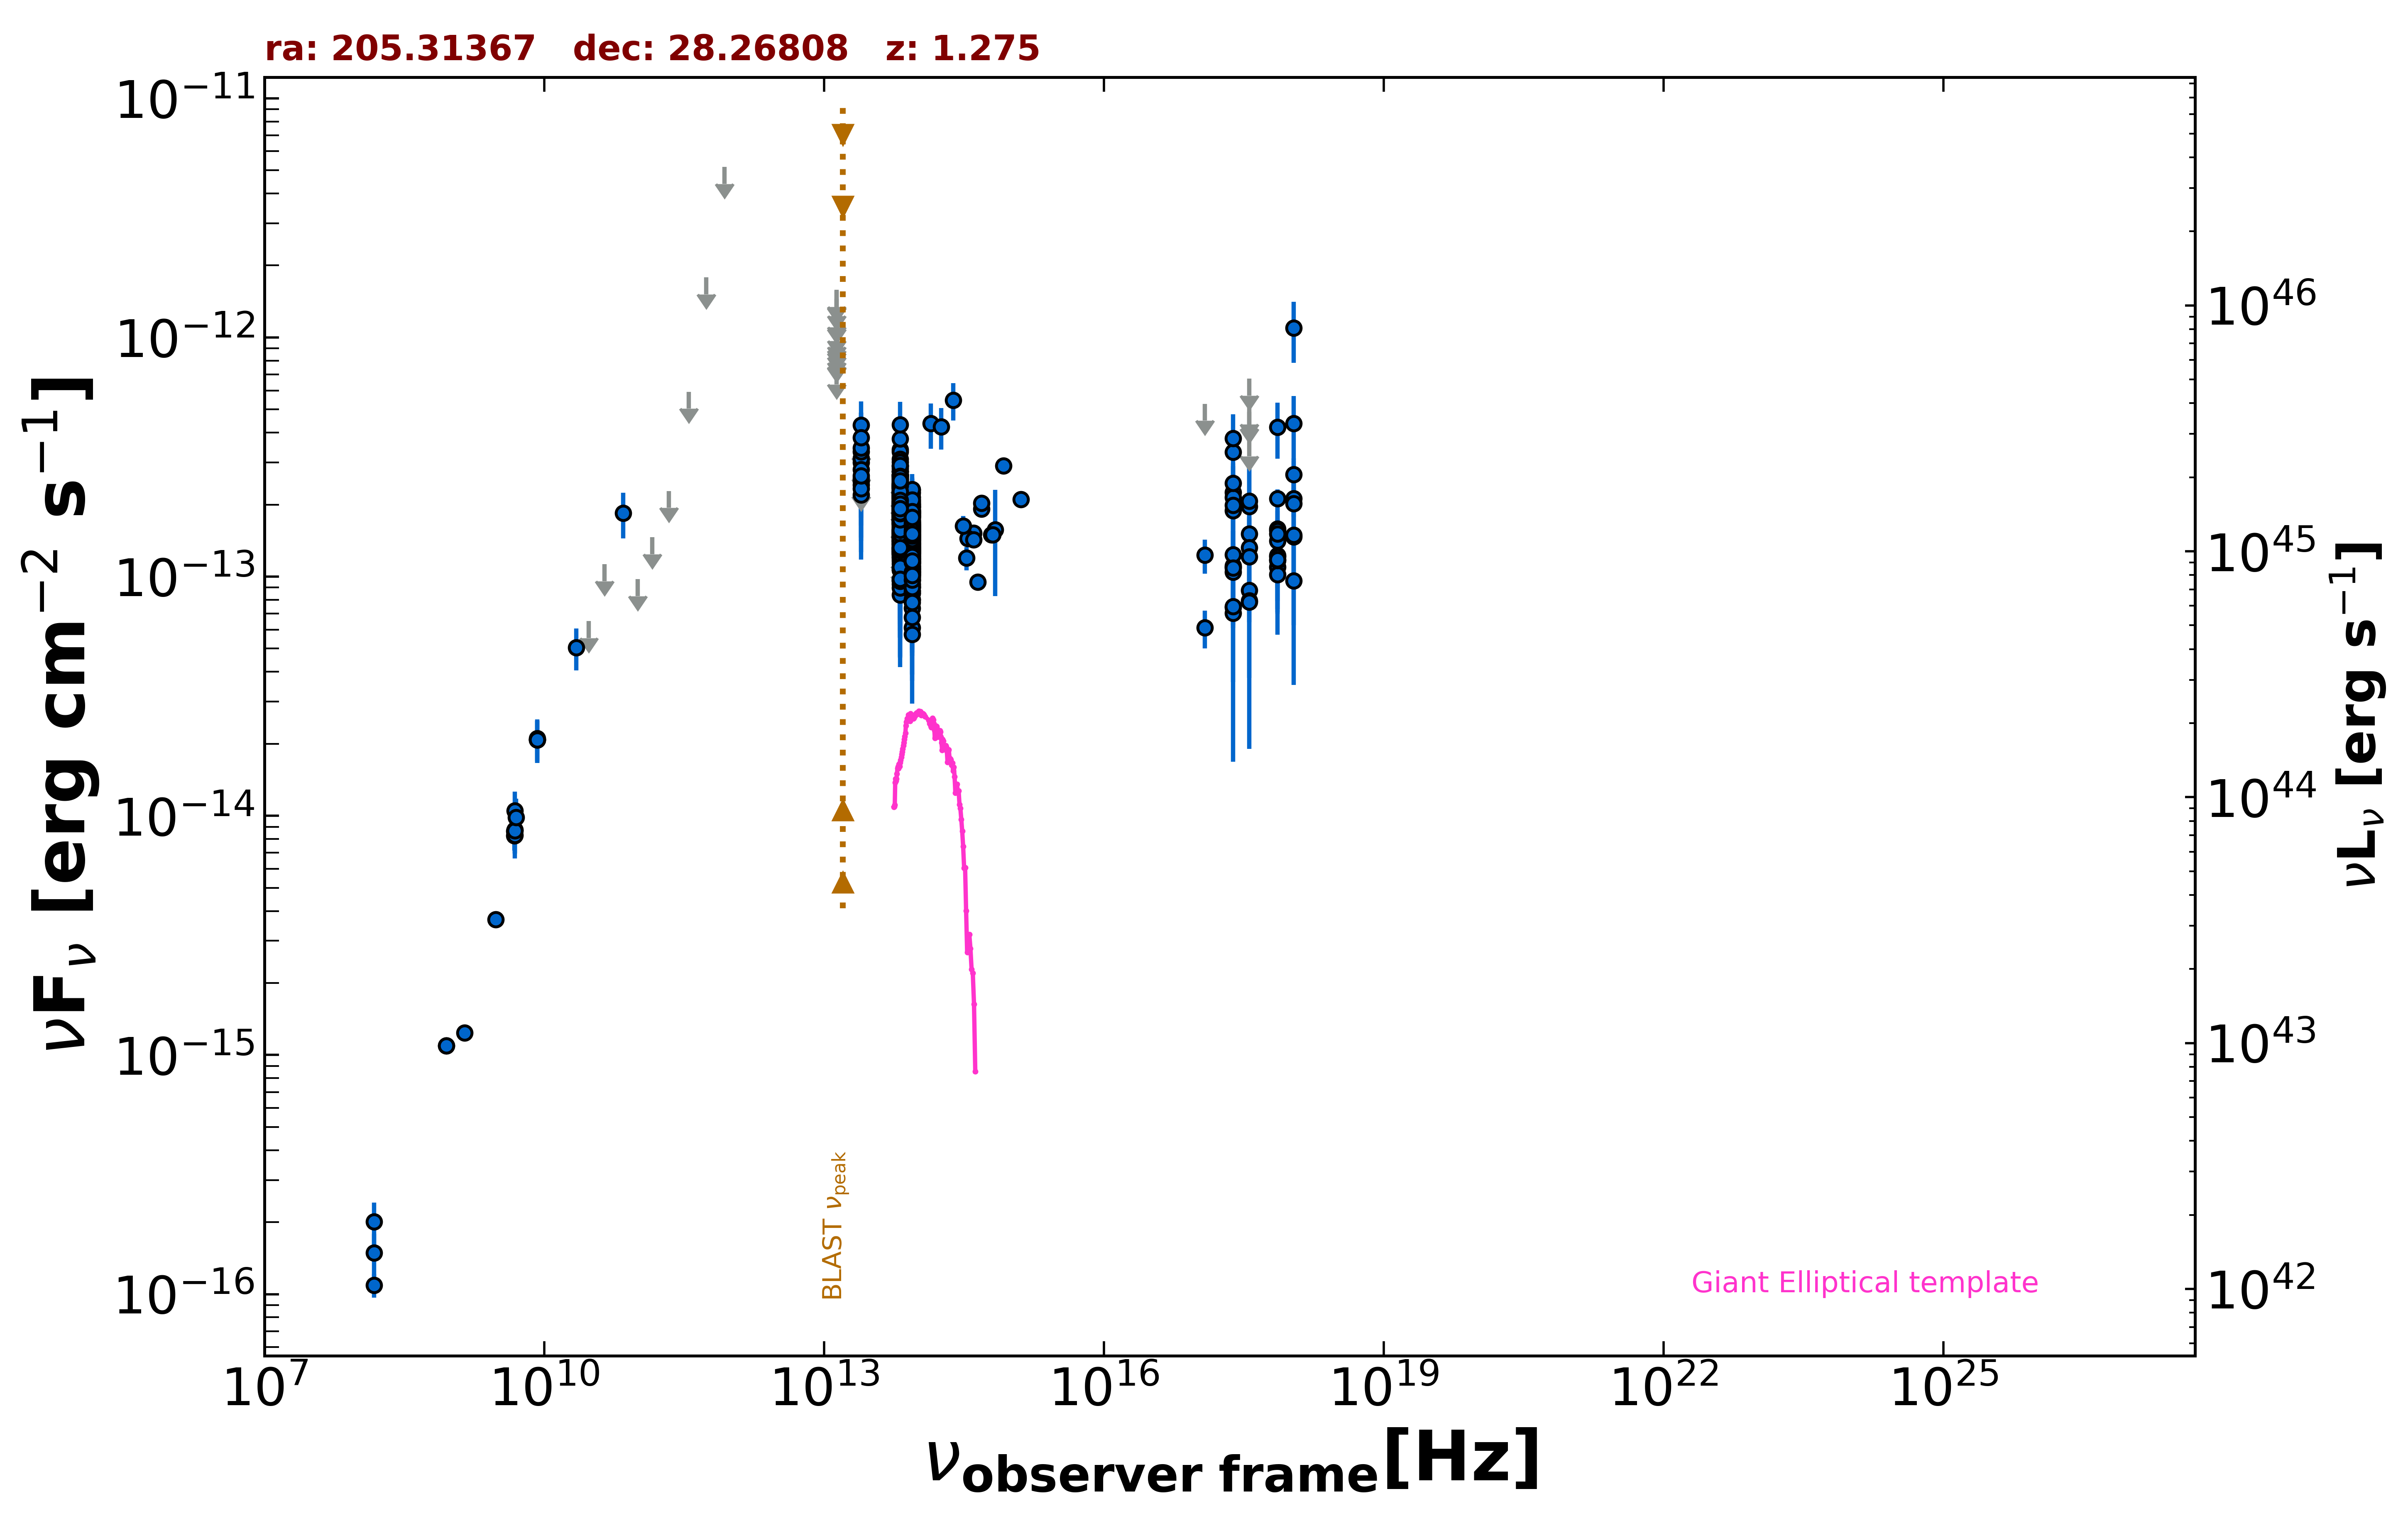

The file beside this chart, header and first rows:
freq., flux, err_flux, MJD_start, MJD_end, flag, catalog, reference
1.400e+09, 1.236e-15, 2.000e-18, 55000, 55000, , FIRST, White et al. 1997  ApJ  475 479
8.870e+08, 1.092e-15, 8.300e-17, 55000, 55000, , RACS, Hale et al. 2021  PASA  38  e058
8.870e+08, 1.092e-15, 8.300e-17, 55000, 55000, , RACS, Hale et al. 2021  PASA  38  e058
3.000e+09, 3.682e-15, 3.450e-17, 55000, 55000, , VLASSQL, Gordon et al. 2021  ApJS  255  30
2.418e+17, 2.253e-13, 7.195e-14, 55000, 55000, , RASS, Boller et al. 2016  A&A  103  1
2.418e+17, 2.146e-13, 1.270e-14, 55000, 55000, , WGACAT, White et al. 2000  VizieR  IX/31/wgacat
2.418e+17, 3.320e-13, 1.475e-14, 55000, 55000, , WGACAT, White et al. 2000  VizieR  IX/31/wgacat
2.418e+17, 2.461e-13, 2.215e-14, 55000, 55000, , WGACAT, White et al. 2000  VizieR  IX/31/wgacat
2.418e+17, 7.428e-14, 1.327e-14, 55804, 58239, , 1OUSX, Giommi et al. in preparation
1.209e+17, 6.108e-14, 1.099e-14, 55804, 58239, , 1OUSX, Giommi et al. in preparation
3.627e+17, 8.749e-14, 1.558e-14, 55804, 58239, , 1OUSX, Giommi et al. in preparation
7.253e+17, 1.581e-13, 1.530e-14, 55804, 58239, , 1OUSX, Giommi et al. in preparation
1.088e+18, 2.124e-13, 3.440e-14, 55804, 58239, , 1OUSX, Giommi et al. in preparation
7.253e+17, 2.118e-13, 1.960e-14, 55000, 55000, , 2SXPS, Evans et al. 2020  ApJS  247  54
1.209e+17, 1.229e-13, 2.005e-14, 55000, 55000, , 2SXPS, Evans et al. 2020  ApJS  247  54
3.627e+17, 1.512e-13, 2.415e-14, 55000, 55000, , 2SXPS, Evans et al. 2020  ApJS  247  54
1.088e+18, 2.678e-13, 4.450e-14, 55000, 55000, , 2SXPS, Evans et al. 2020  ApJS  247  54
2.418e+17, 1.110e-13, 0.000e+00, 55000, 55000, , Chandra-CSC2, Evans et al. 2010  ApJS  189  37
1.088e+18, 9.604e-14, 0.000e+00, 55000, 55000, , Chandra-CSC2, Evans et al. 2010  ApJS  189  37
3.627e+17, 1.322e-13, 0.000e+00, 55000, 55000, , Chandra-CSC2, Evans et al. 2010  ApJS  189  37
7.253e+17, 1.098e-13, 0.000e+00, 55000, 55000, , Chandra-CSC2, Evans et al. 2010  ApJS  189  37
1.500e+08, 1.090e-16, 1.227e-17, 55000, 55000, , TGSS150, Intema et al. 2017  A&A  598  A781
8.400e+09, 2.082e-14, 0.000e+00, 55000, 55000, , CRATES, Healey et al. 2007  ApJS  171  61
4.800e+09, 8.640e-15, 7.680e-16, 55000, 55000, , GB6, Gregory et al. 1996  ApJS  103  427
4.800e+09, 8.256e-15, 1.104e-15, 55000, 55000, , GB87, Gregory et al. 1992  VizieR  VIII/14/j20…
3.000e+10, 6.526e-14, 0.000e+00, 55000, 55000, UL, PCNT, The Planck Collaboration 2018  A&A  619 …
4.400e+10, 1.128e-13, 0.000e+00, 55000, 55000, UL, PCNT, The Planck Collaboration 2018  A&A  619 …
7.000e+10, 1.842e-13, 3.965e-14, 55000, 55000, , PCNT, The Planck Collaboration 2018  A&A  619 …
1.000e+11, 9.756e-14, 0.000e+00, 55000, 55000, UL, PCNT, The Planck Collaboration 2018  A&A  619 …
1.430e+11, 1.462e-13, 0.000e+00, 55000, 55000, UL, PCNT, The Planck Collaboration 2018  A&A  619 …
2.170e+11, 2.281e-13, 0.000e+00, 55000, 55000, UL, PCNT, The Planck Collaboration 2018  A&A  619 …
3.530e+11, 5.928e-13, 0.000e+00, 55000, 55000, UL, PCNT, The Planck Collaboration 2018  A&A  619 …
5.450e+11, 1.781e-12, 0.000e+00, 55000, 55000, UL, PCNT, The Planck Collaboration 2018  A&A  619 …
8.570e+11, 5.161e-12, 0.000e+00, 55000, 55000, UL, PCNT, The Planck Collaboration 2018  A&A  619 …
1.389e+14, 4.362e-13, 9.310e-14, 55000, 55000, , 2MASS, Skrutskie et al. 2006  AJ  131  1163
1.804e+14, 4.235e-13, 8.360e-14, 55000, 55000, , 2MASS, Skrutskie et al. 2006  AJ  131  1163
2.427e+14, 5.471e-13, 9.775e-14, 55000, 55000, , 2MASS, Skrutskie et al. 2006  AJ  131  1163
8.817e+13, 1.324e-13, 1.950e-15, 55000, 55000, , UNWISE, Schlafly et al. 2019  ApJS  240  30
6.517e+13, 1.744e-13, 3.200e-15, 55000, 55000, , UNWISE, Schlafly et al. 2019  ApJS  240  30
8.817e+13, 1.494e-13, 6.050e-15, 55000, 55000, , WISE, Wright et al. 2010  AJ  140  1868
6.517e+13, 1.838e-13, 9.000e-15, 55000, 55000, , WISE, Wright et al. 2010  AJ  140  1868
2.498e+13, 2.577e-13, 2.855e-14, 55000, 55000, , WISE, Wright et al. 2010  AJ  140  1868
1.363e+13, 3.188e-13, 1.398e-13, 55000, 55000, , WISE, Wright et al. 2010  AJ  140  1868
8.817e+13, 1.845e-13, 2.385e-14, 56662, 56662, , NEOWISE, Mainzer et al. 2014  ApJ  792  30
6.517e+13, 1.668e-13, 4.460e-14, 56662, 56662, , NEOWISE, Mainzer et al. 2014  ApJ  792  30
8.817e+13, 1.503e-13, 2.235e-14, 56661, 56661, , NEOWISE, Mainzer et al. 2014  ApJ  792  30
6.517e+13, 2.443e-13, 3.860e-14, 56661, 56661, , NEOWISE, Mainzer et al. 2014  ApJ  792  30
8.817e+13, 1.645e-13, 2.375e-14, 56662, 56662, , NEOWISE, Mainzer et al. 2014  ApJ  792  30
6.517e+13, 1.181e-13, 0.000e+00, 56662, 56662, UL, NEOWISE, Mainzer et al. 2014  ApJ  792  30
8.817e+13, 1.310e-13, 2.230e-14, 56662, 56662, , NEOWISE, Mainzer et al. 2014  ApJ  792  30
6.517e+13, 1.287e-13, 4.044e-14, 56662, 56662, , NEOWISE, Mainzer et al. 2014  ApJ  792  30
8.817e+13, 1.526e-13, 3.115e-14, 56662, 56662, , NEOWISE, Mainzer et al. 2014  ApJ  792  30
6.517e+13, 1.599e-13, 3.910e-14, 56662, 56662, , NEOWISE, Mainzer et al. 2014  ApJ  792  30
8.817e+13, 1.358e-13, 2.160e-14, 56661, 56661, , NEOWISE, Mainzer et al. 2014  ApJ  792  30
6.517e+13, 1.915e-13, 4.375e-14, 56661, 56661, , NEOWISE, Mainzer et al. 2014  ApJ  792  30
8.817e+13, 1.288e-13, 2.605e-14, 56662, 56662, , NEOWISE, Mainzer et al. 2014  ApJ  792  30
6.517e+13, 1.267e-13, 3.460e-14, 56662, 56662, , NEOWISE, Mainzer et al. 2014  ApJ  792  30
8.817e+13, 1.292e-13, 2.150e-14, 56662, 56662, , NEOWISE, Mainzer et al. 2014  ApJ  792  30
6.517e+13, 1.704e-13, 3.570e-14, 56662, 56662, , NEOWISE, Mainzer et al. 2014  ApJ  792  30
8.817e+13, 1.081e-13, 2.153e-14, 56662, 56662, , NEOWISE, Mainzer et al. 2014  ApJ  792  30
... 682 more rows
